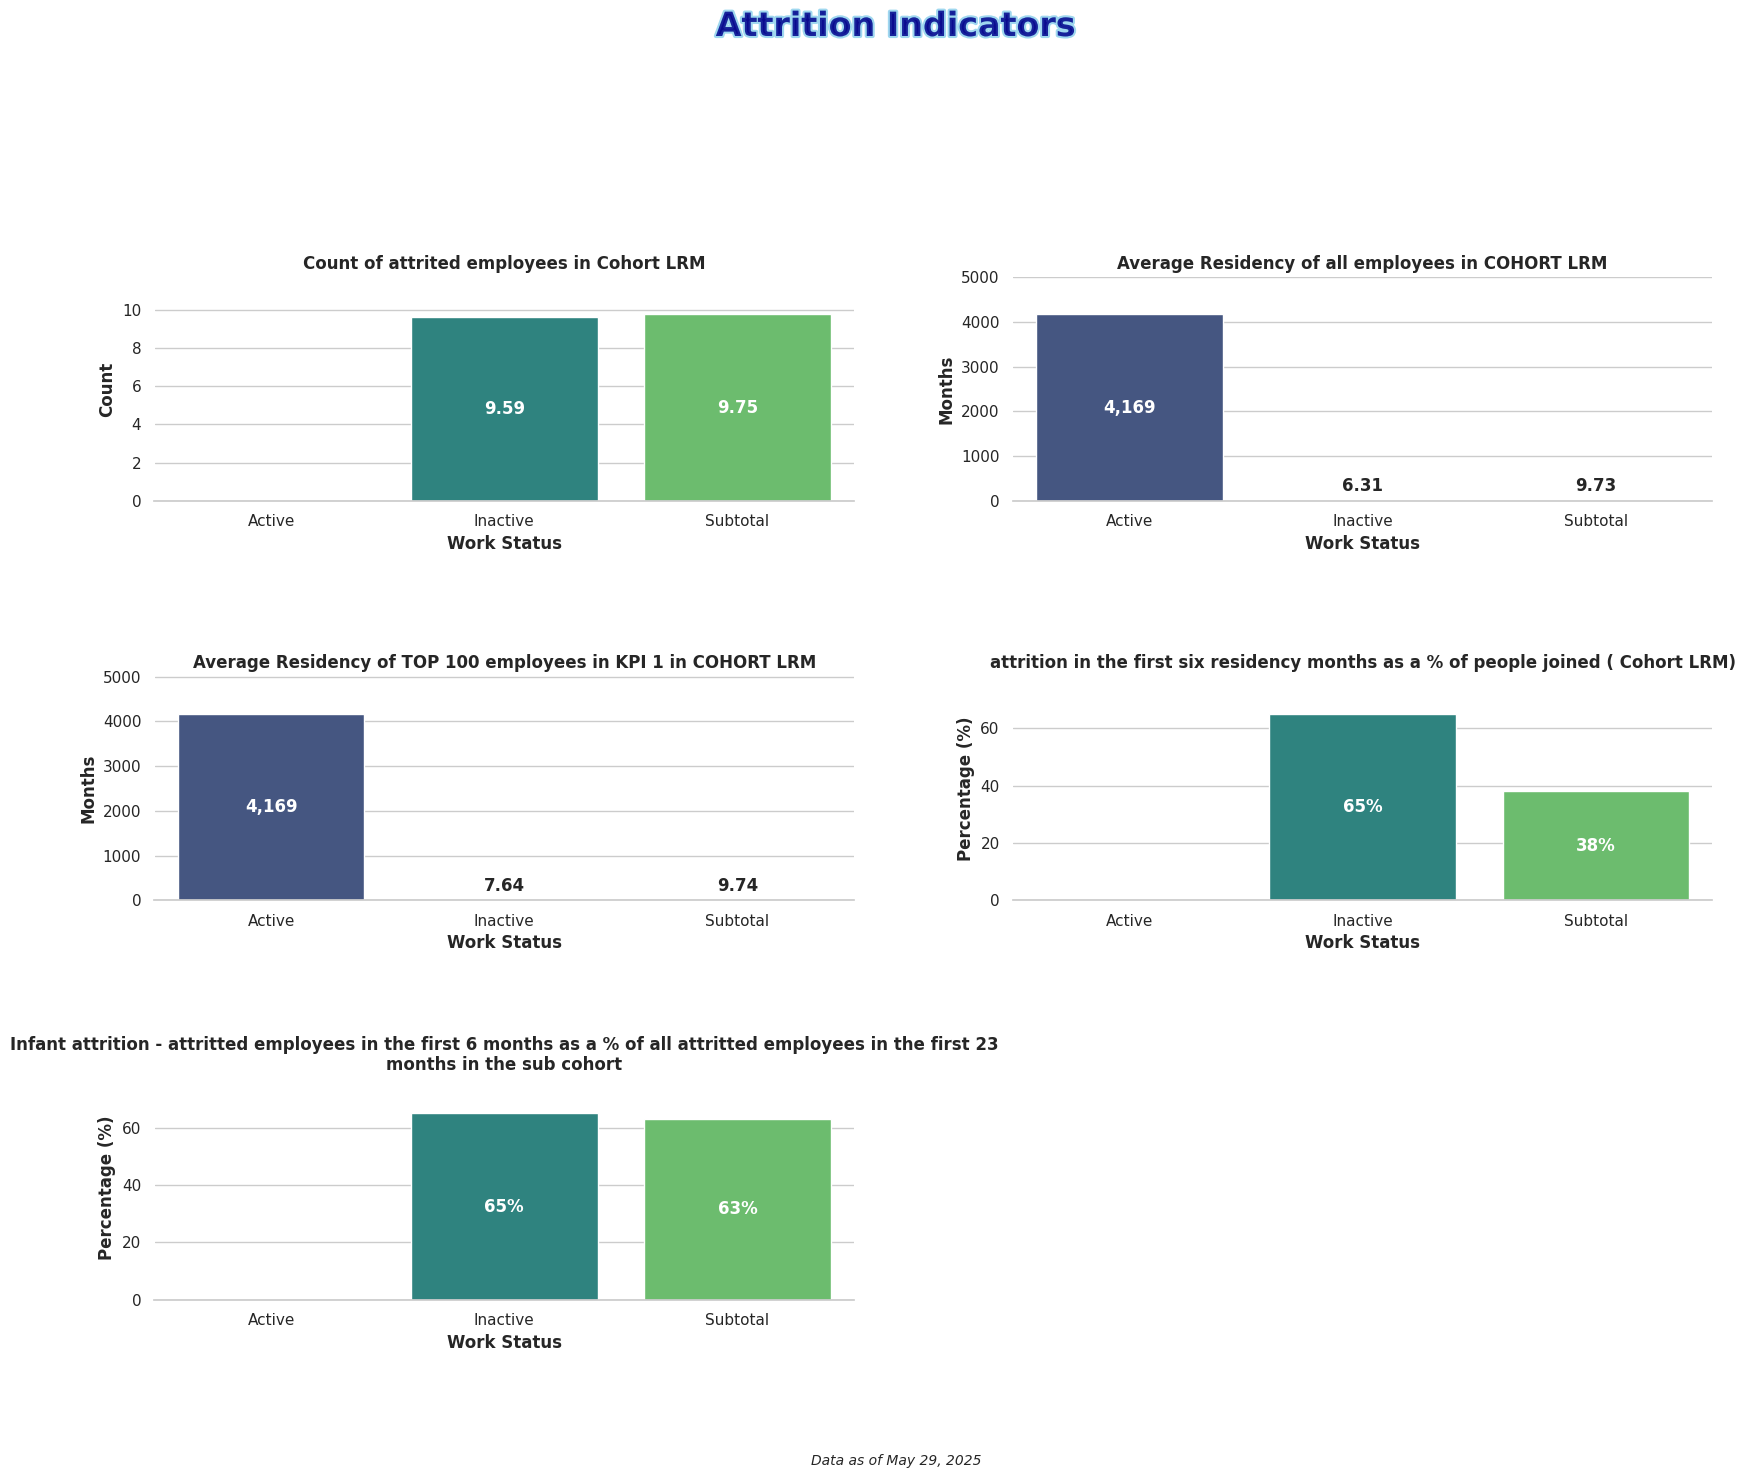

The script that saved this image:
import matplotlib.pyplot as plt
import numpy as np
import seaborn as sns
import pandas as pd
import matplotlib.animation as animation
from matplotlib import cm
from matplotlib.colors import LinearSegmentedColormap

# Set seaborn style
sns.set_theme(style="whitegrid")  # Set the seaborn theme
plt.rcParams['font.family'] = 'sans-serif'  # Use a cleaner font

# Data for the charts
categories = ['Active', 'Inactive', 'Subtotal']

# Values for each of the charts (from the provided table)
# First row: NA, 9.59, 9.75, NA, NA
values1 = [0, 9.59, 9.75]  # Using NaN for "NA" values
# Second row: 4,169, 6.31, 9.73, 65%, 65%
values2 = [4169, 6.31, 9.73]
# Third row: 4,169, 7.64, 9.74, 38%, 63%
values3 = [4169, 7.64, 9.74]
# For percentage columns
values4 = [0, 65, 38]
values5 = [0, 65, 63]


# Create figure with 3x2 subplots (for 5 charts)
fig, axes = plt.subplots(3, 2, figsize=(18, 15))
axes = axes.flatten()  # Flatten the array for easier indexing
# Remove the unused 6th subplot
fig.delaxes(axes[5])

# Create a dazzling color palette
palette = sns.color_palette("viridis", 3)  # Vibrant color palette with good color progression
# Alternative eye-catching palettes you can try:
# palette = sns.color_palette("plasma", 3)  # Vibrant yellow-orange-purple
# palette = sns.color_palette("cubehelix", 3)  # Rainbow-like with good brightness variation
# palette = sns.color_palette("coolwarm", 3)  # Dramatic blue-red contrast

# Create bar charts for each subplot with new titles as requested
titles = [
    'Count of attrited employees in Cohort LRM',
    'Average Residency of all employees in COHORT LRM',
    'Average Residency of TOP 100 employees in KPI 1 in COHORT LRM',
    'attrition in the first six residency months as a % of people joined ( Cohort LRM)',
    'Infant attrition - attritted employees in the first 6 months as a % of all attritted employees in the first 23 months in the sub cohort'
]
value_sets = [values1, values2, values3, values4, values5]

# Create each subplot
for i, (ax, values, title) in enumerate(zip(axes, value_sets, titles)):
    # Create dataframe for this subplot
    df = pd.DataFrame({'Categories': categories, 'Values': values})
    
    # Create the bar chart with seaborn
    bars = sns.barplot(x='Categories', y='Values', data=df, palette=palette, ax=ax)
    # Add labels and title with improved styling
    ax.set_xlabel('Work Status', fontsize=12, fontweight='bold')
    
    if i == 0: # First chart (Count chart)
        ax.set_ylabel('Count', fontsize=12, fontweight='bold')
    elif i < 3:  # Next two charts are residency/tenure
        ax.set_ylabel('Months', fontsize=12, fontweight='bold')
    else:  # Last two charts are percentages
        ax.set_ylabel('Percentage (%)', fontsize=12, fontweight='bold')
    
    # Set title with appropriate wrapping for long titles
    ax.set_title(f'{title}', fontsize=12, fontweight='bold', wrap=True)
    
    # Add values inside bars
    for j, v in enumerate(values):
        if pd.isna(v) or v == 0:  # Skip NA or zero values
            continue
        
        # Format value text based on chart type
        if i >= 3:  # Percentage charts
            txt = f'{int(v)}%'
        elif i < 3 and v >= 1000:  # Large count values
            txt = f'{int(v):,}'  # Format with commas
        elif i < 3 and v < 1000 and v.is_integer():  # Smaller integer count values
            txt = f'{int(v)}'
        else:  # Score/months charts
            txt = f'{v:.2f}'  # Show with 2 decimal places
            
        # Calculate position for text inside bar
        if pd.notna(v) and v > 0:
            # Place text in middle of bar
            height = v / 2
            
            # For very short bars, place text above the bar
            if v < max([x for x in values if x > 0]) * 0.15:
                ax.text(j, v + (max([x for x in values if x > 0]) * 0.05), txt, ha='center', fontweight='bold')
            else:
                # Inside the bar
                ax.text(j, height, txt, ha='center', va='center', fontweight='bold', color='white')
    
    # Set y-axis limit to make sure the text is visible
    if any(v > 0 for v in values):
        ax.set_ylim(0, max([x for x in values if x > 0]) * 1.2)
    
    # Customize the grid
    sns.despine(left=True, ax=ax)  # Remove the left spine for cleaner look

# Add eye-catching common title with gradient effect
from matplotlib import patheffects

# Add stylish common title
title = fig.suptitle('Attrition Indicators', fontsize=24, fontweight='bold', y=0.98, 
                   color='darkblue', alpha=0.8)
# Add path effect for more pop
title.set_path_effects([patheffects.withStroke(linewidth=3, foreground='skyblue')])

# Add context information
plt.figtext(0.5, 0.01, 'Data as of May 29, 2025', ha='center', fontsize=10, fontstyle='italic')

# Add finishing touches
plt.tight_layout(pad=5.0, rect=[0, 0.03, 1, 0.95], h_pad=5.0)  # Increased padding for titles
plt.savefig('Plot5 Attrition Indicators.png', dpi=300, bbox_inches='tight')  # Save high-quality image
plt.show()